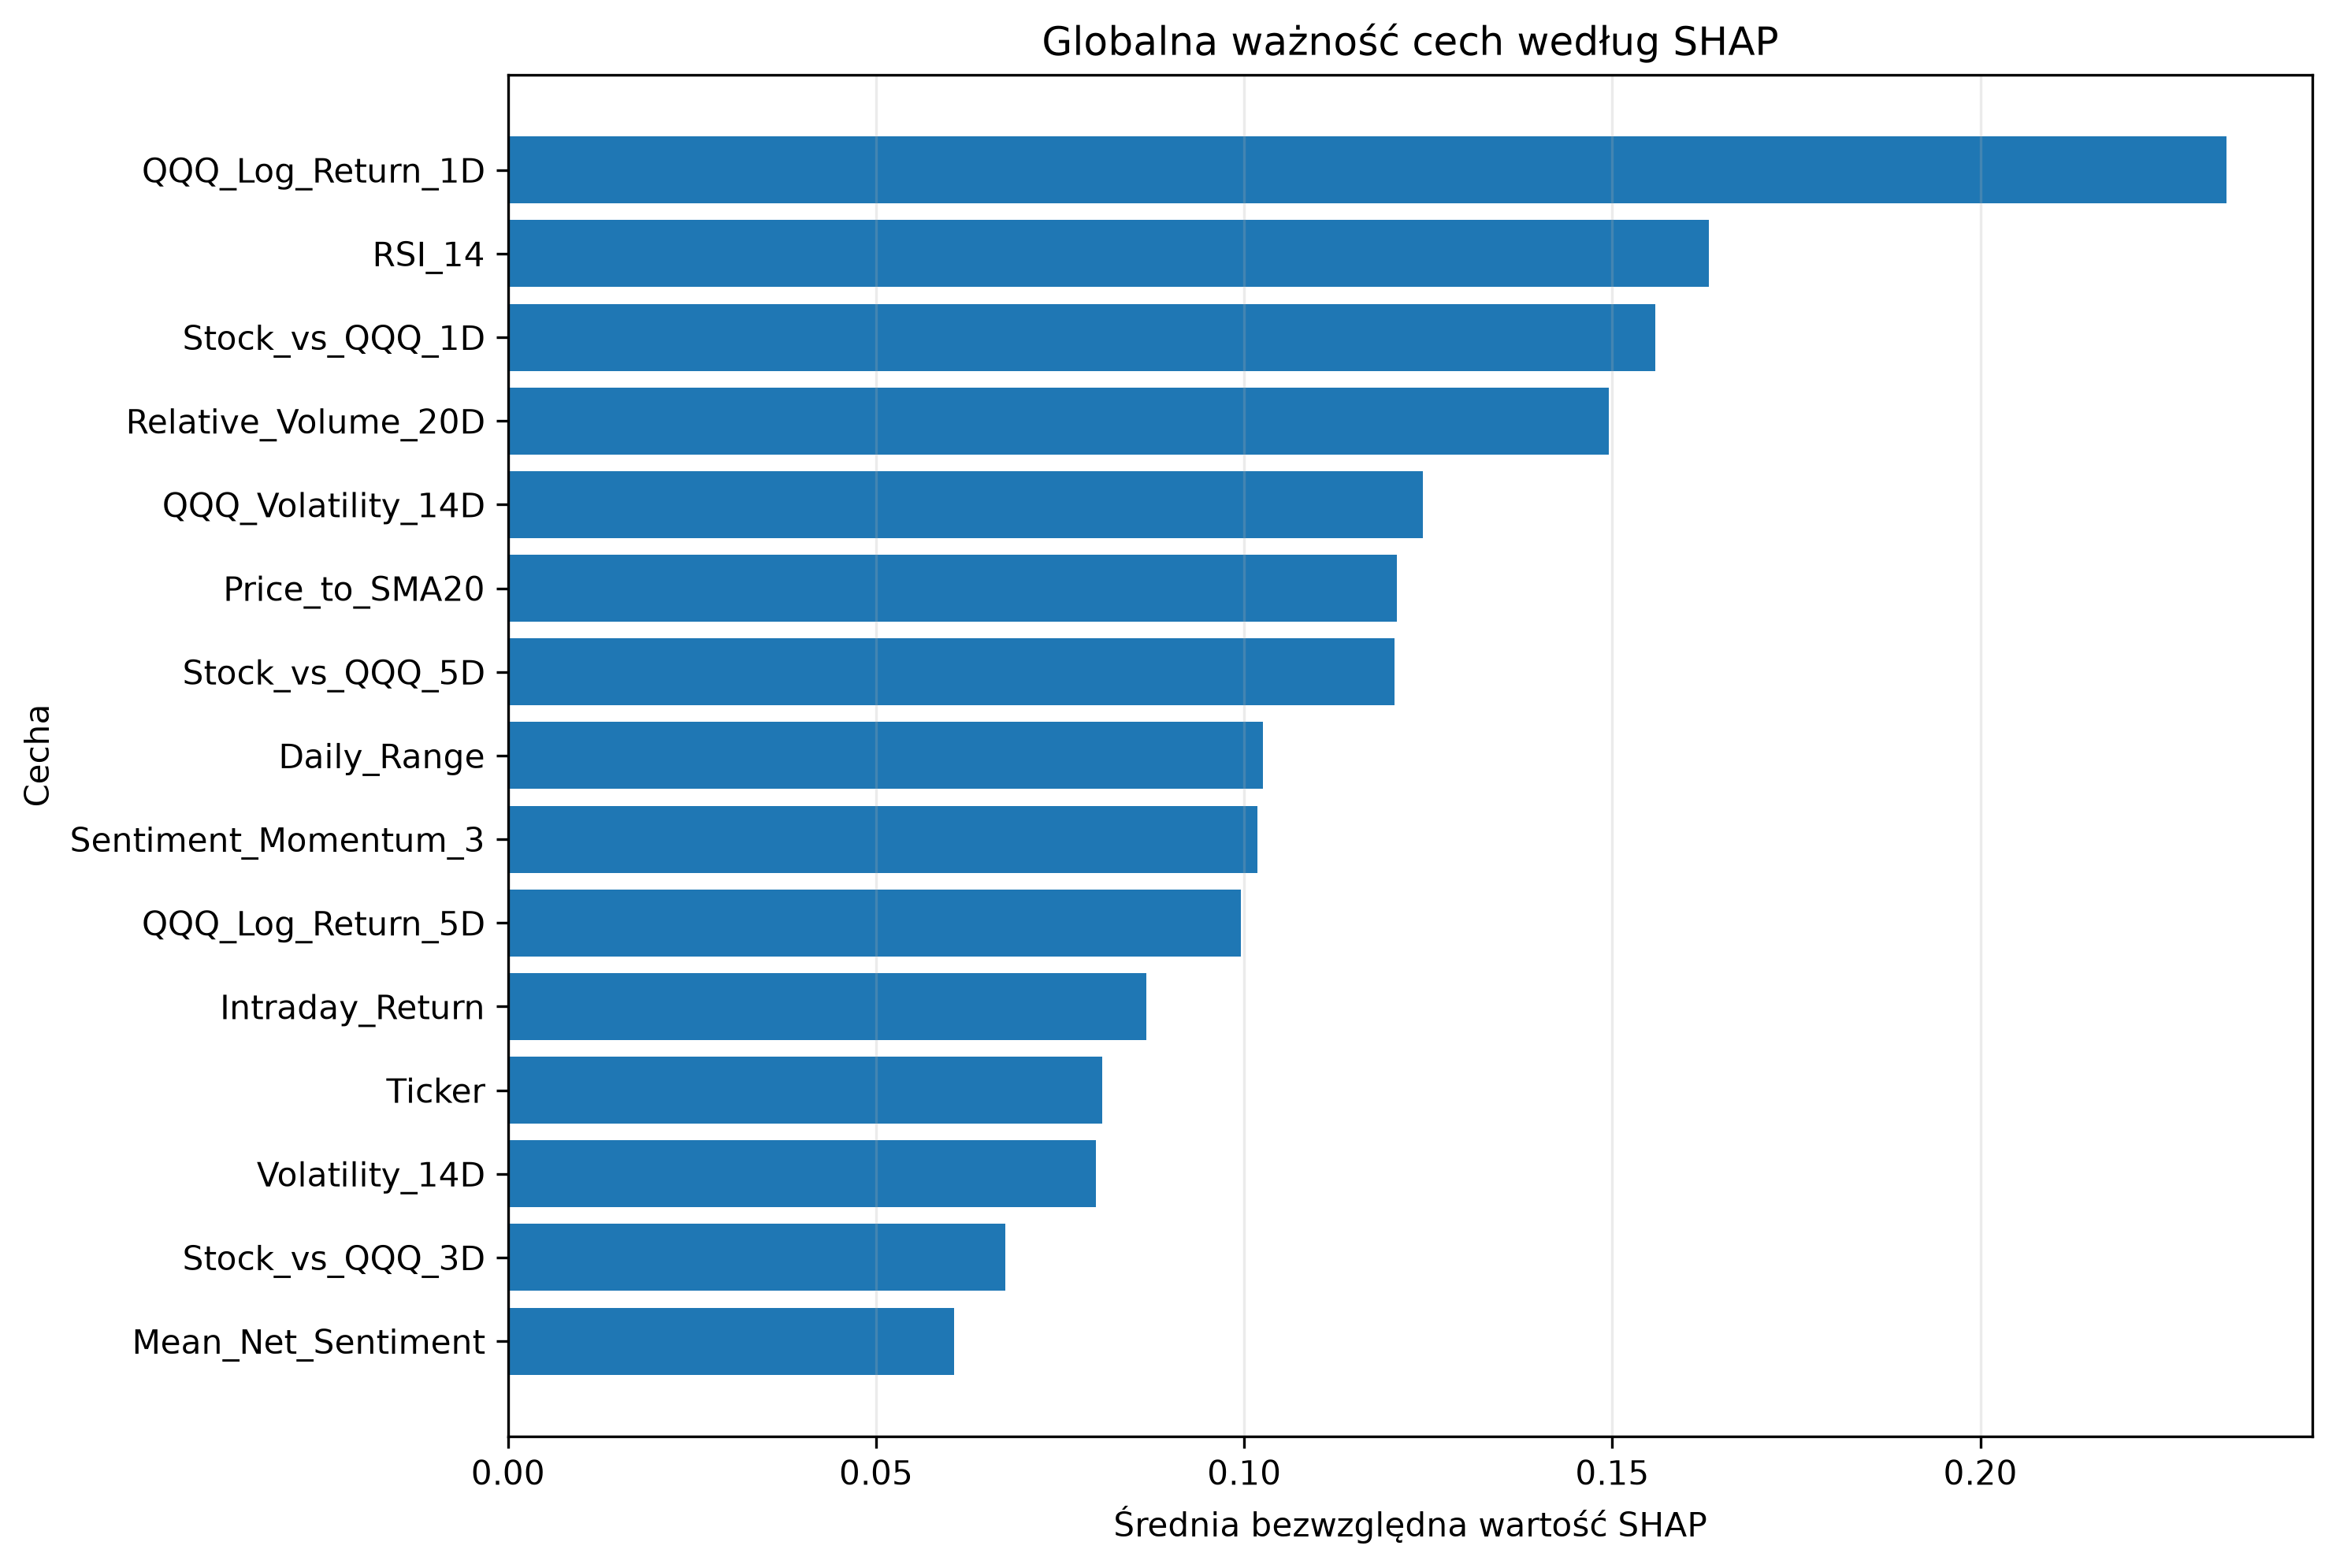

Source data for this figure (header and first rows):
Feature, Mean_Abs_SHAP, Mean_SHAP, Std_SHAP, Positive_Share, Negative_Share, Rank
QQQ_Log_Return_1D, 0.2334, -0.04031, 0.2768, 0.2458, 0.7542, 1
RSI_14, 0.1631, 0.03329, 0.2402, 0.3305, 0.6695, 2
Stock_vs_QQQ_1D, 0.1558, -0.002473, 0.1889, 0.6356, 0.3644, 3
Relative_Volume_20D, 0.1495, -0.03532, 0.2073, 0.5254, 0.4746, 4
QQQ_Volatility_14D, 0.1243, -0.1183, 0.1146, 0.1186, 0.8814, 5
Price_to_SMA20, 0.1207, -0.03733, 0.1441, 0.3983, 0.6017, 6
Stock_vs_QQQ_5D, 0.1204, 0.01215, 0.1468, 0.4237, 0.5763, 7
Daily_Range, 0.1026, -0.0195, 0.1379, 0.5847, 0.4153, 8
Sentiment_Momentum_3, 0.1018, -0.006754, 0.1283, 0.4831, 0.5169, 9
QQQ_Log_Return_5D, 0.09956, 0.01338, 0.1405, 0.6356, 0.3644, 10
Intraday_Return, 0.08667, 0.0144, 0.1206, 0.5254, 0.4746, 11
Ticker, 0.0807, 0.01554, 0.1223, 0.3898, 0.6102, 12
Volatility_14D, 0.07991, -0.006956, 0.1111, 0.5169, 0.4831, 13
Stock_vs_QQQ_3D, 0.06752, 0.01347, 0.1051, 0.5763, 0.4237, 14
Mean_Net_Sentiment, 0.06055, 0.003191, 0.0794, 0.5763, 0.4237, 15
QQQ_Log_Return_3D, 0.04964, 0.02783, 0.06082, 0.6864, 0.3136, 16
Has_Item_5_03, 0.04102, 0.008075, 0.1049, 0.08475, 0.9153, 17
Has_Item_1_01, 0.02476, -0.003821, 0.04689, 0.05932, 0.9407, 18
Has_Event_Earnings, 0.0162, 0.003066, 0.01744, 0.6525, 0.3475, 19
Has_Item_2_02, 0.01617, -0.003027, 0.01641, 0.5, 0.5, 20
Has_Item_5_07, 0.01365, -0.002194, 0.03647, 0.7797, 0.2203, 21
Has_Item_8_01, 0.01357, -0.0003542, 0.02128, 0.6017, 0.3983, 22
Has_EX99, 0.01007, -0.0007722, 0.01137, 0.5, 0.5, 23
Has_Event_Buyback, 0.009519, -0.001527, 0.02362, 0.6017, 0.3983, 24
Has_Item_5_02, 0.006578, -0.0006985, 0.007679, 0.4237, 0.5763, 25
Has_Item_7_01, 0.005776, -0.00283, 0.007089, 0.4407, 0.5593, 26
Has_Item_1_02, 0.002512, -0.0005393, 0.00972, 0.9746, 0.02542, 27
Has_Sentiment_History, 0.001941, 3.335063255655705e-06, 0.002143, 0.3898, 0.6102, 28
Has_Item_2_03, 0.0, 0.0, 0.0, 0.0, 0.0, 29
Has_Event_Guidance, 0.0, 0.0, 0.0, 0.0, 0.0, 30
